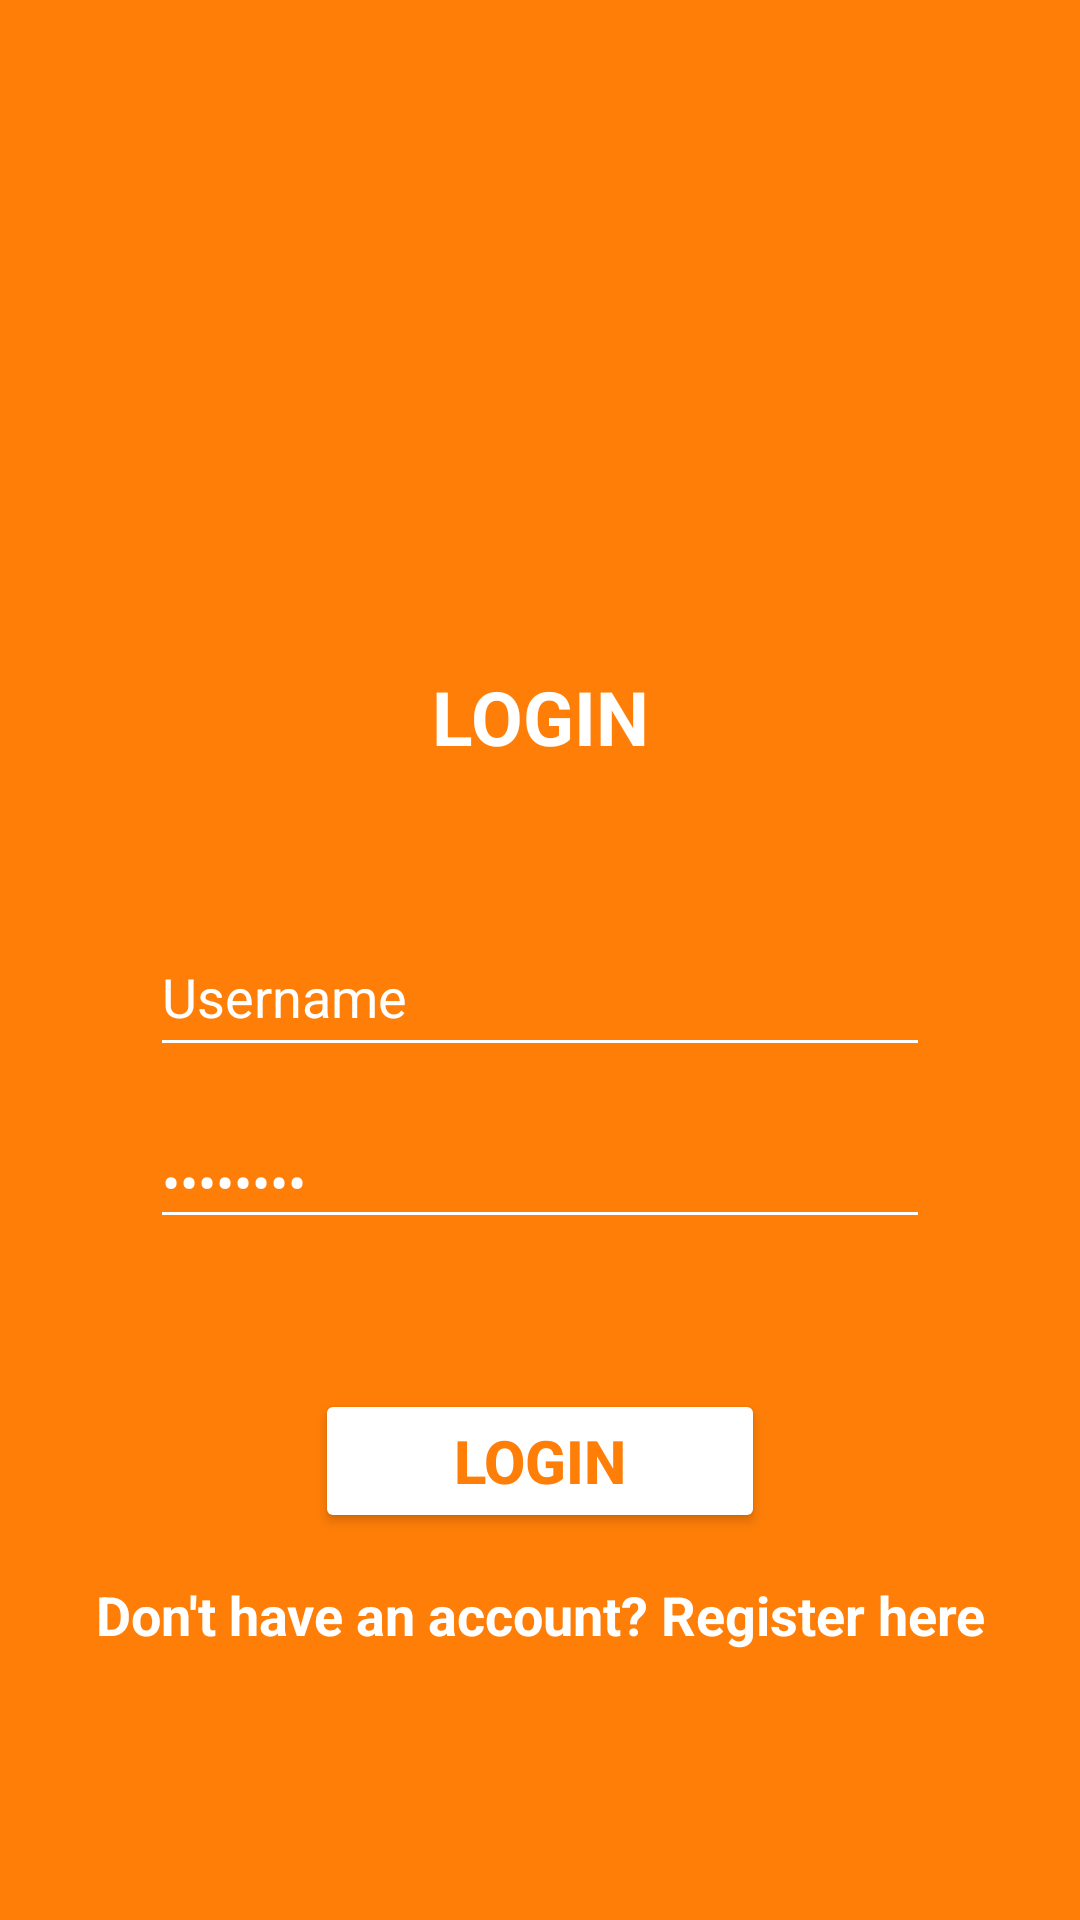

Here is an Android app screen rendered from its layout file. Give the layout XML and the strings, colors and styles it references.
<!-- AndroidManifest.xml: application theme Theme.ProjectBP2681 -->
<!-- res/layout/activity_login.xml -->
<?xml version="1.0" encoding="utf-8"?>
<LinearLayout xmlns:android="http://schemas.android.com/apk/res/android"
    xmlns:app="http://schemas.android.com/apk/res-auto"
    xmlns:tools="http://schemas.android.com/tools"
    android:layout_width="match_parent"
    android:layout_height="match_parent"
    tools:context=".LoginActivity"
    android:orientation="vertical"
    android:background="#FE7E07">

    <ImageView
        android:id="@+id/imageView2"
        android:layout_width="177dp"
        android:layout_height="152dp"
        android:layout_gravity="center"
        android:layout_marginTop="50dp"
        app:srcCompat="@drawable/read" />

    <TextView
        android:id="@+id/textView7"
        android:layout_width="match_parent"
        android:layout_height="wrap_content"
        android:text="LOGIN"
        android:textAlignment="center"
        android:textStyle="bold"
        android:textSize="25dp"
        android:textColor="@color/white"
        android:layout_marginTop="20dp"/>

    <EditText
        android:id="@+id/editTextUsername"
        android:layout_width="match_parent"
        android:layout_height="50dp"
        android:ems="10"
        android:inputType="text"
        android:layout_marginTop="50dp"
        android:layout_marginLeft="50dp"
        android:layout_marginRight="50dp"
        android:text="Username"
        android:textColor="@color/white"
        android:backgroundTint="@color/white"/>

    <EditText
        android:id="@+id/editTextPassword"
        android:layout_width="match_parent"
        android:layout_height="wrap_content"
        android:ems="10"
        android:inputType="text|textPassword"
        android:layout_marginTop="16dp"
        android:layout_marginLeft="50dp"
        android:layout_marginRight="50dp"
        android:text="********"
        android:textColor="@color/white"
        android:backgroundTint="@color/white"/>

    <Button
        android:id="@+id/buttonLogin"
        android:layout_width="150dp"
        android:layout_height="wrap_content"
        android:text="Login"
        android:layout_gravity="center"
        android:layout_marginTop="50dp"
        android:backgroundTint="@color/white"
        android:textStyle="bold"
        android:textSize="20sp"
        android:textColor="#FE7E07"/>

    <TextView
        android:id="@+id/textViewRegister"
        android:layout_width="match_parent"
        android:layout_height="wrap_content"
        android:text="Don't have an account? Register here"
        android:textAlignment="center"
        android:textStyle="bold"
        android:textSize="18sp"
        android:textColor="@color/white"
        android:layout_marginTop="15dp"/>

</LinearLayout>
<!-- resources referenced by this layout -->
<resources>
  <style name="Theme.ProjectBP2681" parent="Base.Theme.ProjectBP2681" />
  <style name="Base.Theme.ProjectBP2681" parent="Theme.Material3.DayNight.NoActionBar">
          
          
      </style>
  <!-- not gathered from this repository: default colours our renderer supplied (Android Studio template values) -->
  <color name="white">#FFFFFFFF</color>
</resources>
